Labelled photos from "data", an image-classification folder in Griffin98/image_classifier. The possible labels are: blueberry, cherry, peach, raspberry, walnut.

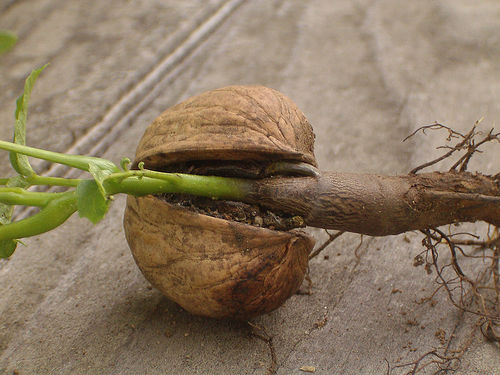
Label: walnut

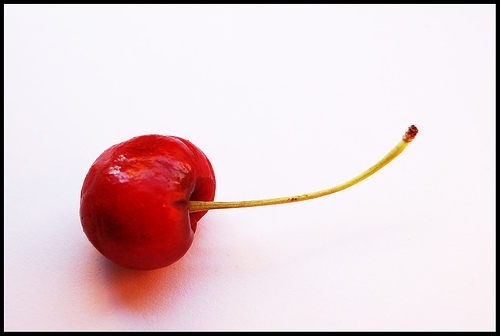
Label: cherry

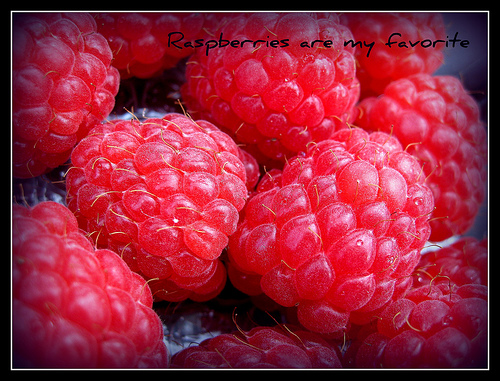
Label: raspberry

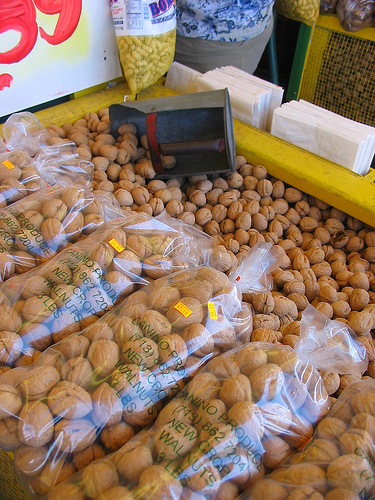
Label: walnut

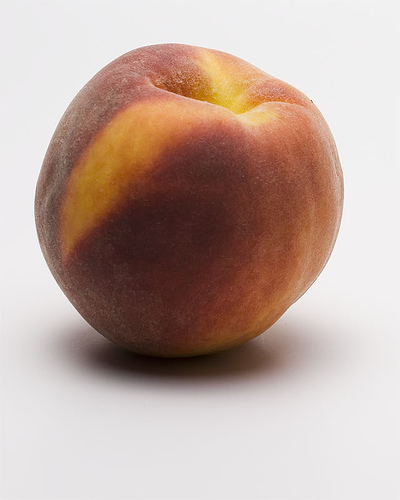
Label: peach

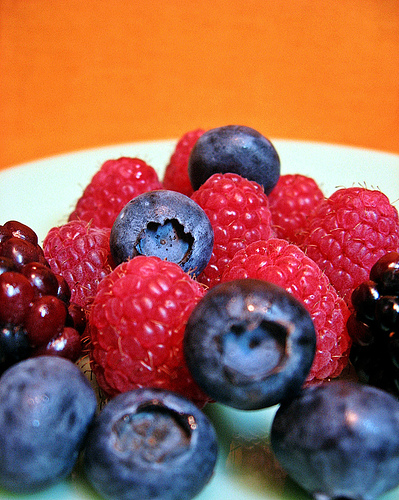
Label: blueberry
